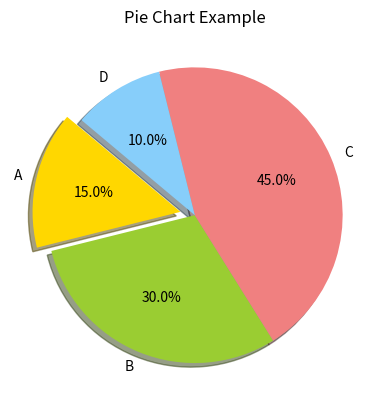

This chart was generated by the following Python code:
import matplotlib.pyplot as plt

labels = ['A', 'B', 'C', 'D']
sizes = [15, 30, 45, 10]
colors = ['gold', 'yellowgreen', 'lightcoral', 'lightskyblue']
explode = (0.1, 0, 0, 0)  # explode 1st slice

plt.pie(sizes, explode=explode, labels=labels, colors=colors, autopct='%1.1f%%', shadow=True, startangle=140)
plt.title('Pie Chart Example')
plt.show()